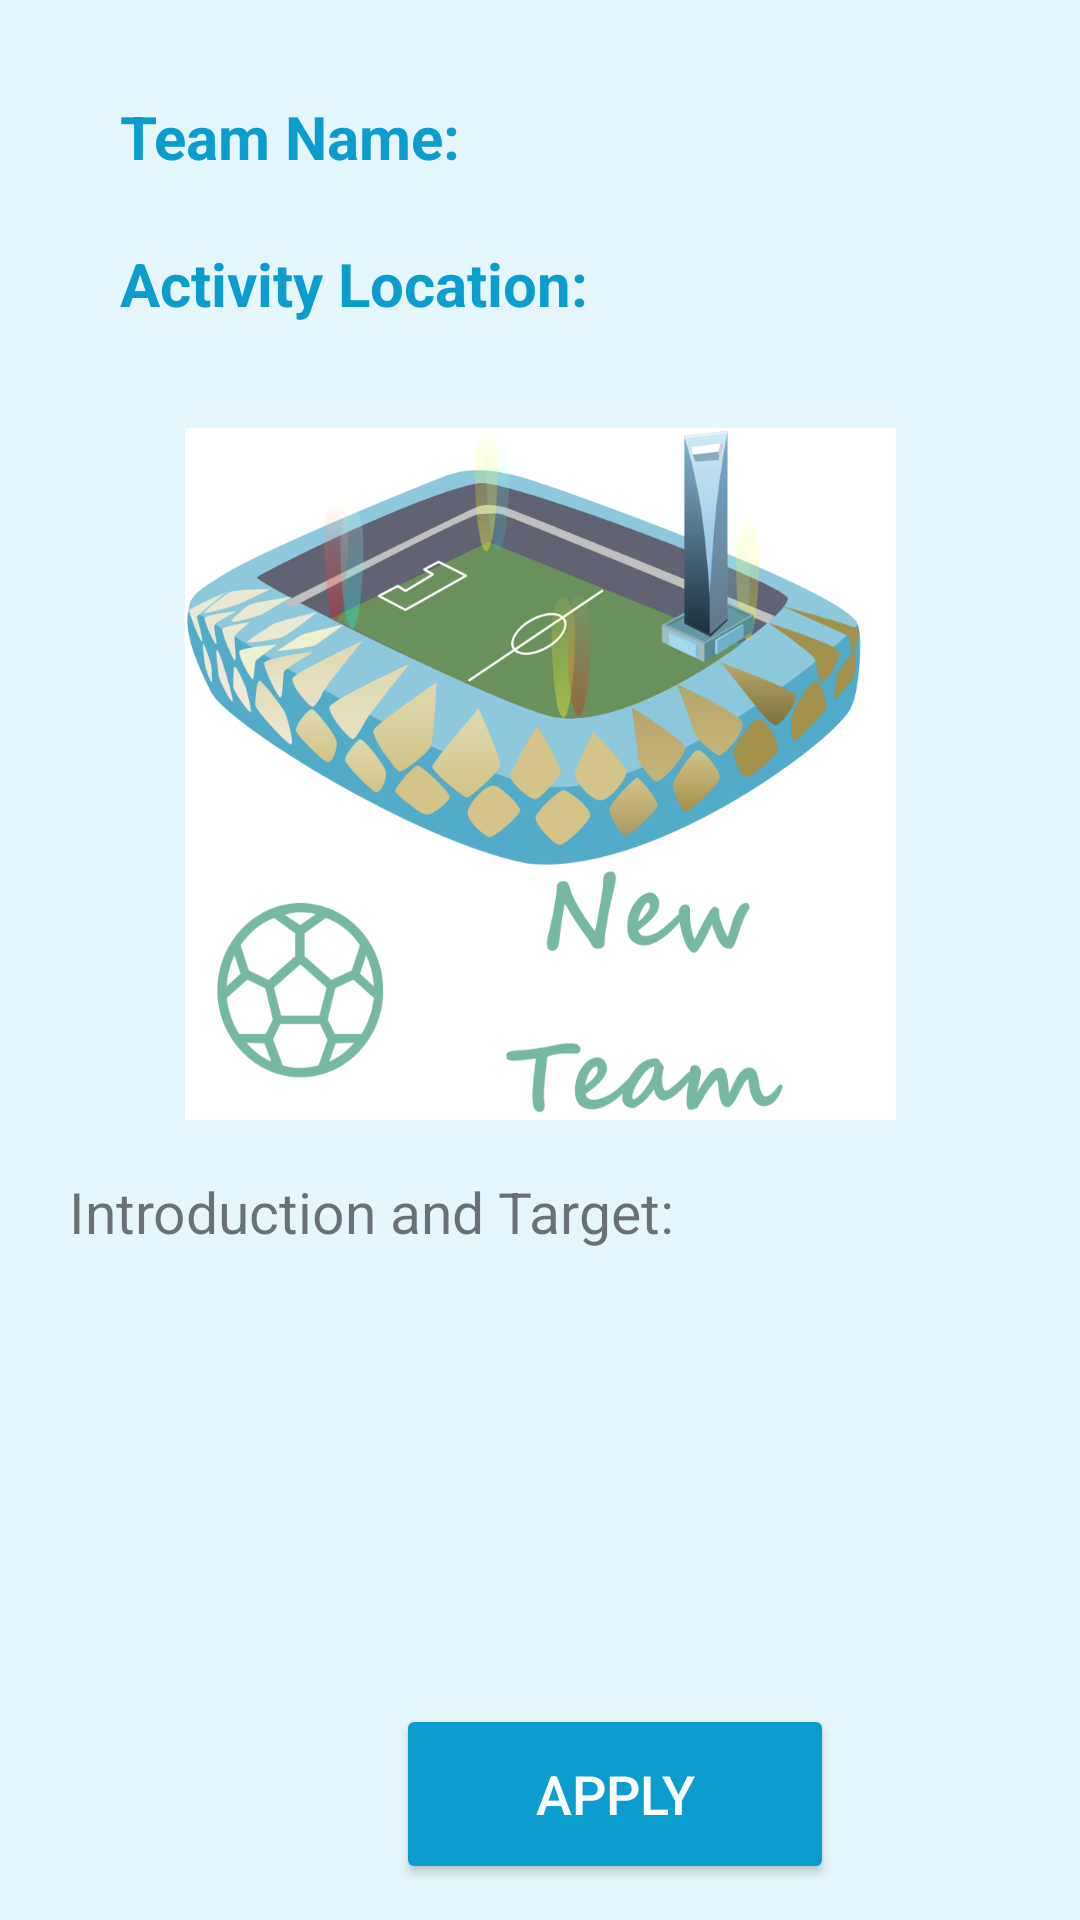

Android layout source for this screen:
<!-- AndroidManifest.xml: application theme Theme.FootballCommunityAPP -->
<!-- res/layout/activity_show_team.xml -->
<?xml version="1.0" encoding="utf-8"?>
<androidx.constraintlayout.widget.ConstraintLayout xmlns:android="http://schemas.android.com/apk/res/android"
    xmlns:app="http://schemas.android.com/apk/res-auto"
    xmlns:tools="http://schemas.android.com/tools"
    android:layout_width="match_parent"
    android:layout_height="match_parent"
    android:background="#E5F7FC"
    tools:context=".Team.TeamOneActivity">

    <ImageView
        android:id="@+id/imageView"
        android:layout_width="237dp"
        android:layout_height="256dp"
        android:layout_marginTop="20dp"
        android:src="@drawable/newicon"
        app:layout_constraintEnd_toEndOf="parent"
        app:layout_constraintStart_toStartOf="parent"
        app:layout_constraintTop_toBottomOf="@+id/textView2" />

    <TextView
        android:id="@+id/textView"
        android:layout_width="193dp"
        android:layout_height="29dp"
        android:layout_marginStart="40dp"
        android:layout_marginTop="32dp"
        android:text="Team Name:   "
        android:textColor="#0A9DCE"
        android:textSize="20dp"
        android:textStyle="bold"
        app:layout_constraintStart_toStartOf="parent"
        app:layout_constraintTop_toTopOf="parent" />

    <TextView
        android:id="@+id/textView2"
        android:layout_width="248dp"
        android:layout_height="29dp"
        android:layout_marginStart="40dp"
        android:layout_marginTop="20dp"
        android:text="Activity Location:   "
        android:textColor="#0A9DCE"
        android:textSize="20dp"
        android:textStyle="bold"
        app:layout_constraintStart_toStartOf="parent"
        app:layout_constraintTop_toBottomOf="@+id/textView" />

    <Button
        android:id="@+id/button"
        android:layout_width="146dp"
        android:layout_height="60dp"
        android:layout_marginStart="132dp"
        android:layout_marginTop="148dp"
        android:backgroundTint="#0A9DCE"
        android:text="Apply"
        android:textColor="@color/white"
        android:textSize="18dp"
        app:layout_constraintStart_toStartOf="parent"
        app:layout_constraintTop_toBottomOf="@+id/textView14" />

    <TextView
        android:id="@+id/textView14"
        android:layout_width="282dp"
        android:layout_height="29dp"
        android:layout_marginStart="23dp"
        android:layout_marginTop="5dp"
        android:text="Introduction and Target: "
        android:textSize="19sp"
        app:layout_constraintStart_toStartOf="parent"
        app:layout_constraintTop_toBottomOf="@+id/imageView" />

    <TextView
        android:id="@+id/textView12"
        android:layout_width="191dp"
        android:layout_height="27dp"
        android:layout_marginTop="33dp"
        android:layout_marginEnd="53dp"
        android:textColor="#0A9DCE"
        android:textSize="20dp"
        android:textStyle="bold"
        app:layout_constraintEnd_toEndOf="parent"
        app:layout_constraintTop_toTopOf="parent" />

    <TextView
        android:id="@+id/textView15"
        android:layout_width="191dp"
        android:layout_height="27dp"
        android:layout_marginTop="22dp"
        android:layout_marginEnd="9dp"
        android:textColor="#0A9DCE"
        android:textSize="20dp"
        android:textStyle="bold"
        app:layout_constraintEnd_toEndOf="parent"
        app:layout_constraintTop_toBottomOf="@+id/textView12" />

    <TextView
        android:id="@+id/textView17"
        android:layout_width="363dp"
        android:layout_height="112dp"
        android:layout_marginTop="9dp"
        android:textSize="19sp"
        app:layout_constraintEnd_toEndOf="parent"
        app:layout_constraintStart_toStartOf="parent"
        app:layout_constraintTop_toBottomOf="@+id/textView14" />
</androidx.constraintlayout.widget.ConstraintLayout>
<!-- resources referenced by this layout -->
<resources>
  <color name="white">#FFFFFFFF</color>
  <!-- drawable newicon: png bitmap (drawable, 178392 bytes) -->
  <style name="Theme.FootballCommunityAPP" parent="Theme.MaterialComponents.DayNight.DarkActionBar">
          
          <item name="colorPrimary">@color/purple_500</item>
          <item name="colorPrimaryVariant">@color/purple_700</item>
          <item name="colorOnPrimary">@color/white</item>
          
          <item name="colorSecondary">@color/teal_200</item>
          <item name="colorSecondaryVariant">@color/teal_700</item>
          <item name="colorOnSecondary">@color/black</item>
          
          <item name="android:statusBarColor" tools:targetApi="l">?attr/colorPrimaryVariant</item>
          
      </style>
  <color name="purple_500">#FF6200EE</color>
  <color name="purple_700">#FF3700B3</color>
  <color name="teal_200">#FF03DAC5</color>
  <color name="teal_700">#FF018786</color>
  <color name="black">#FF000000</color>
</resources>
